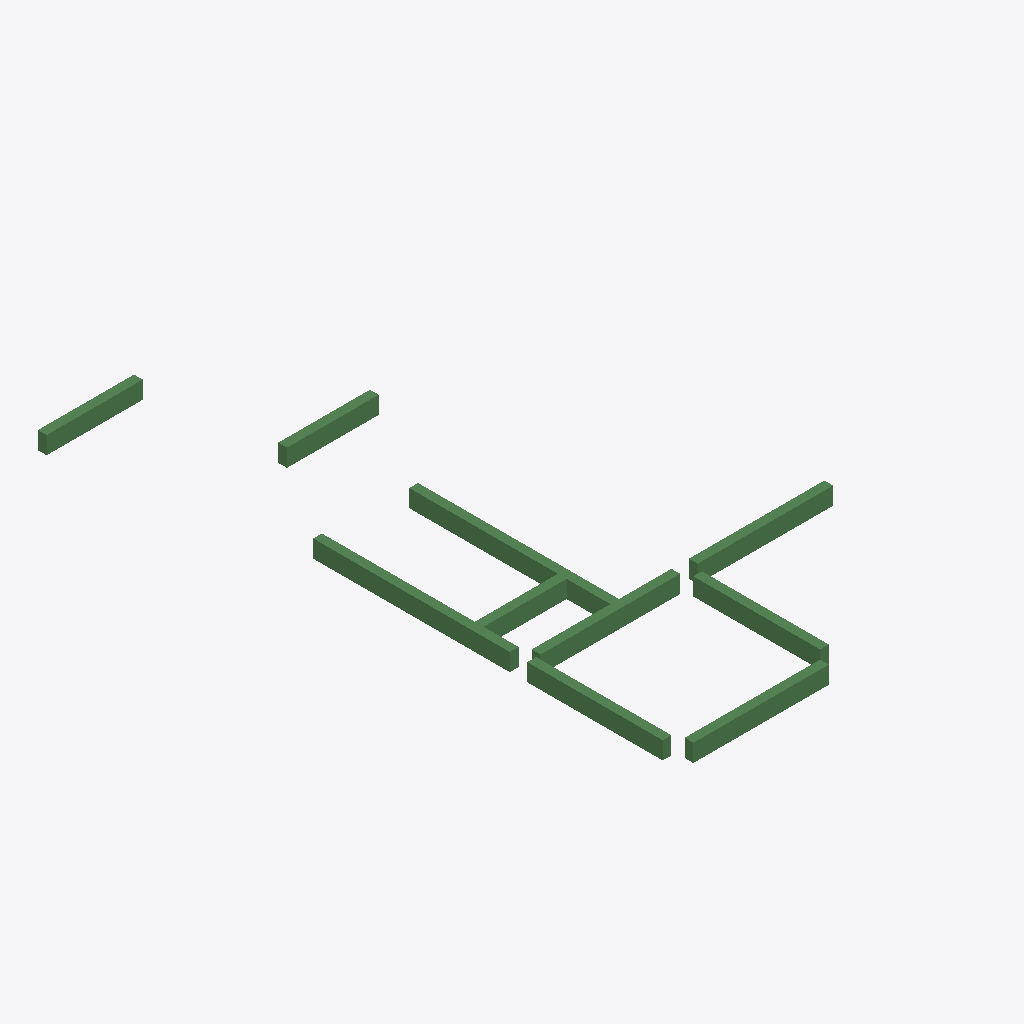
Isometric view of an IFC building model (IFC-SPF (STEP), schema IFC2X3, length unit millimetre), seen from the south-west, elements coloured by IFC class: 10 beams (green).
Extent 8.0 m × 13.7 m × 0.4 m (x, y, z). Storeys (1): 2层 at 3.00 m. Elements (10): 10 IfcBeam.

HEADER;
FILE_DESCRIPTION((''),'2;1');
FILE_NAME('','2023-05-09T17:23:06',(''),(''),'','BIMserver','');
FILE_SCHEMA(('IFC2X3'));
ENDSEC;
DATA;
#189=IFCPROJECT('1J5sbZvdvB_hhZ5d_ASqfT',#50,'项目编号',$,$,'项目名称','项目状态',(#55),#1);
#153=IFCSITE('1J5sbZvdvB_hhZ5d_ASqfV',#50,'Default',$,'',#154,$,$,.ELEMENT.,(42,21,31,181945),(-71,-3,-24,-263305),0.0,$,$);
#177=IFCBUILDING('1J5sbZvdvB_hhZ5d_ASqfS',#50,'',$,$,#178,$,'',.ELEMENT.,$,$,$);
#150=IFCBUILDINGSTOREY('1J5sbZvdvB_hhZ5dzrZ8k4',#50,'2层',$,$,#151,$,'2层',.ELEMENT.,3000.00000000052);
#223=IFCBEAM('0vMfqVSGz5cP3VAbLpdqE4',#50,'混凝土 - 矩形梁:住宅楼梁200 x 400mm:276176',$,'混凝土 - 矩形梁:住宅楼梁200 x 400mm:212867',#207,#69,'276176');
#221=IFCBEAM('0vMfqVSGz5cP3VAbLpdqEO',#50,'混凝土 - 矩形梁:住宅楼梁200 x 400mm:276172',$,'混凝土 - 矩形梁:住宅楼梁200 x 400mm:212867',#203,#63,'276172');
#224=IFCBEAM('0vMfqVSGz5cP3VAbLpdqE6',#50,'混凝土 - 矩形梁:住宅楼梁200 x 400mm:276178',$,'混凝土 - 矩形梁:住宅楼梁200 x 400mm:212867',#209,#72,'276178');
#228=IFCBEAM('0vMfqVSGz5cP3VAbLpdqEE',#50,'混凝土 - 矩形梁:住宅楼梁200 x 400mm:276186',$,'混凝土 - 矩形梁:住宅楼梁200 x 400mm:212867',#217,#84,'276186');
#225=IFCBEAM('0vMfqVSGz5cP3VAbLpdqE0',#50,'混凝土 - 矩形梁:住宅楼梁200 x 400mm:276180',$,'混凝土 - 矩形梁:住宅楼梁200 x 400mm:212867',#211,#75,'276180');
#226=IFCBEAM('0vMfqVSGz5cP3VAbLpdqE2',#50,'混凝土 - 矩形梁:住宅楼梁200 x 400mm:276182',$,'混凝土 - 矩形梁:住宅楼梁200 x 400mm:212867',#213,#78,'276182');
#227=IFCBEAM('0vMfqVSGz5cP3VAbLpdqEC',#50,'混凝土 - 矩形梁:住宅楼梁200 x 400mm:276184',$,'混凝土 - 矩形梁:住宅楼梁200 x 400mm:212867',#215,#81,'276184');
#220=IFCBEAM('0vMfqVSGz5cP3VAbLpdqEU',#50,'混凝土 - 矩形梁:住宅楼梁200 x 400mm:276170',$,'混凝土 - 矩形梁:住宅楼梁200 x 400mm:212867',#201,#60,'276170');
#219=IFCBEAM('0vMfqVSGz5cP3VAbLpdqES',#50,'混凝土 - 矩形梁:住宅楼梁200 x 400mm:276168',$,'混凝土 - 矩形梁:住宅楼梁200 x 400mm:212867',#196,#57,'276168');
#222=IFCBEAM('0vMfqVSGz5cP3VAbLpdqEQ',#50,'混凝土 - 矩形梁:住宅楼梁200 x 400mm:276174',$,'混凝土 - 矩形梁:住宅楼梁200 x 400mm:212867',#205,#66,'276174');
ENDSEC;
